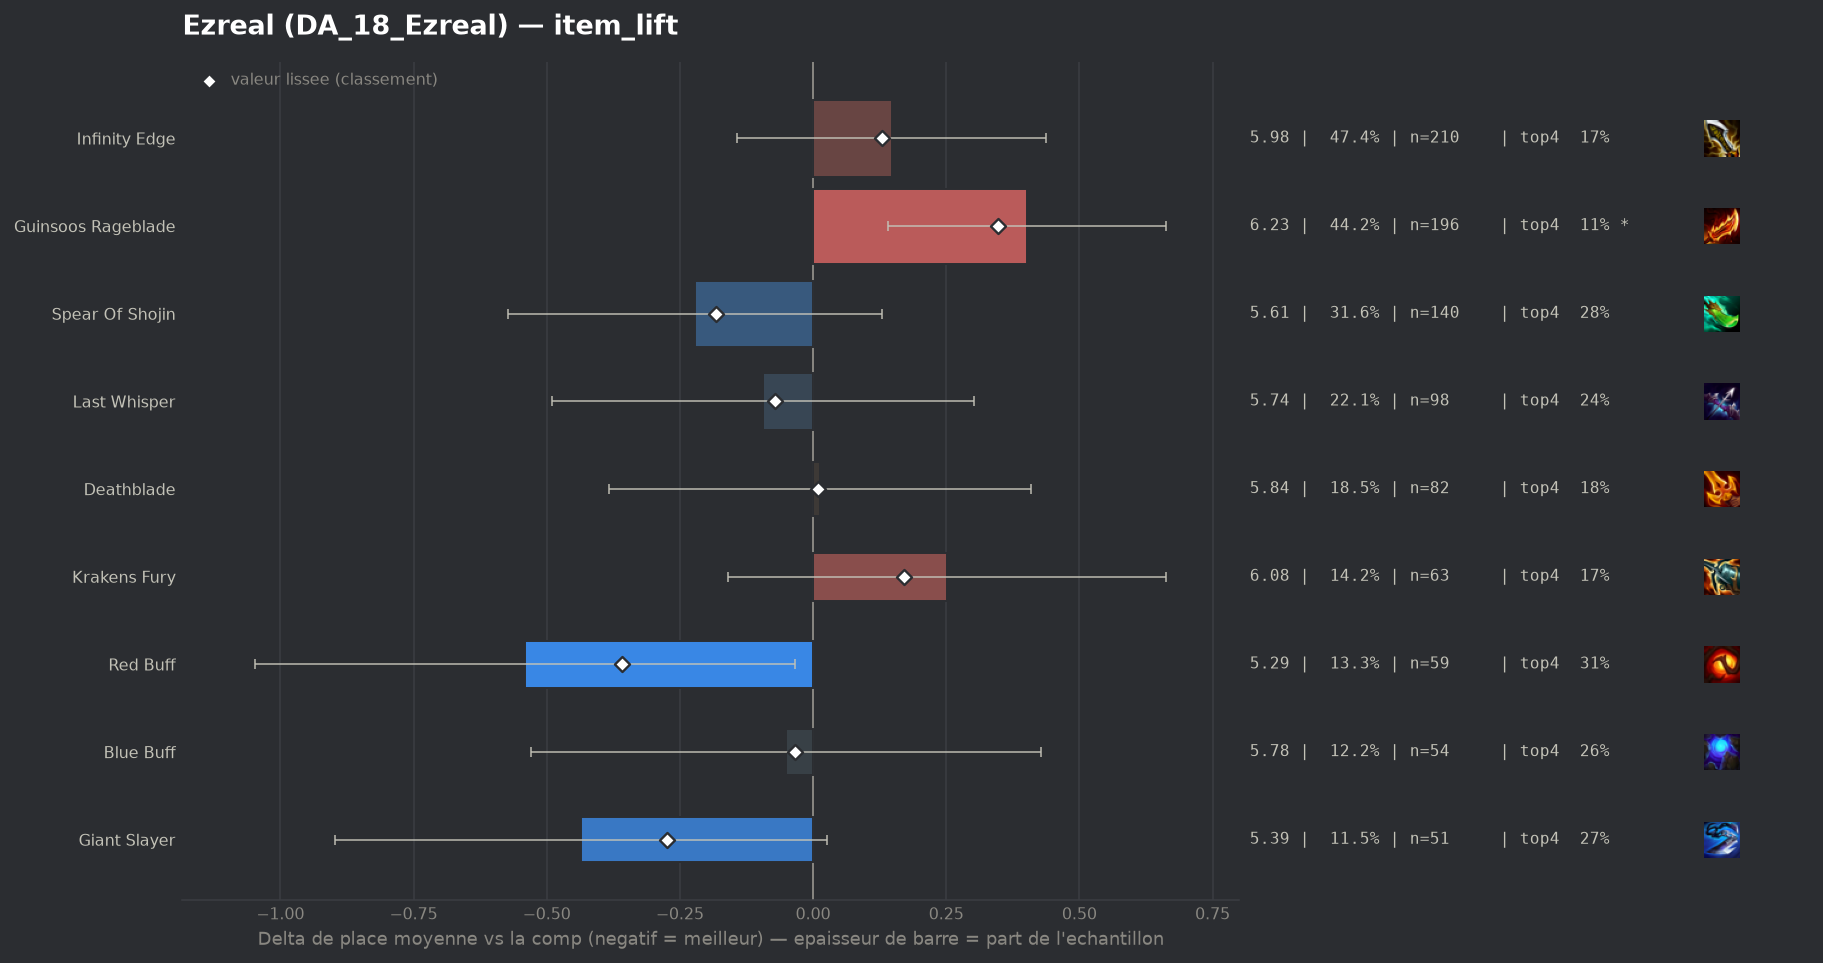

Values plotted in this chart, from the file beside it:
group, label, n, share, avg_place, shrunk_avg, score, d_avg, d_avg_pess, impact, d_top4, win, top2, top4, sd, z, p, significant
populaire, Red Buff, 59, 0.1332, 5.288, 5.47, -0.358, -0.54, -0.034, 0.0477, 0.0929, 0.0169, 0.1186, 0.3051, 1.878, -2.09, 0.03664, False
populaire, Giant Slayer, 51, 0.1151, 5.392, 5.554, -0.275, -0.436, 0.0, 0.0316, 0.0623, 0.0196, 0.0588, 0.2745, 1.573, -1.85, 0.06421, False
populaire, Spear Of Shojin, 140, 0.316, 5.607, 5.646, -0.182, -0.221, 0.0, 0.0576, 0.0664, 0.0286, 0.0714, 0.2786, 1.87, -1.24, 0.2163, False
populaire, Last Whisper, 98, 0.2212, 5.735, 5.757, -0.072, -0.094, 0.0, 0.0159, 0.0327, 0.0, 0.0918, 0.2449, 1.821, -0.46, 0.643, False
populaire, Blue Buff, 54, 0.1219, 5.778, 5.796, -0.033, -0.051, 0.0, 0.004, 0.0471, 0.0, 0.0185, 0.2593, 1.685, -0.21, 0.8357, False
populaire, Deathblade, 82, 0.1851, 5.841, 5.838, 0.01, 0.013, 0.0, -0.0018, -0.0293, 0.0122, 0.061, 0.1829, 1.671, 0.06, 0.9488, False
populaire, Infinity Edge, 210, 0.474, 5.976, 5.958, 0.129, 0.148, 0.0, -0.0613, -0.0408, 0.0238, 0.0524, 0.1714, 1.758, 1.0, 0.3168, False
populaire, Krakens Fury, 63, 0.1422, 6.079, 5.998, 0.17, 0.251, 0.0, -0.0242, -0.0376, 0.0, 0.0159, 0.1746, 1.525, 1.2, 0.2316, False
populaire, Guinsoos Rageblade, 196, 0.4424, 6.23, 6.176, 0.348, 0.401, 0.14, -0.1539, -0.0999, 0.0102, 0.0153, 0.1122, 1.451, 3.01, 0.00265, True
